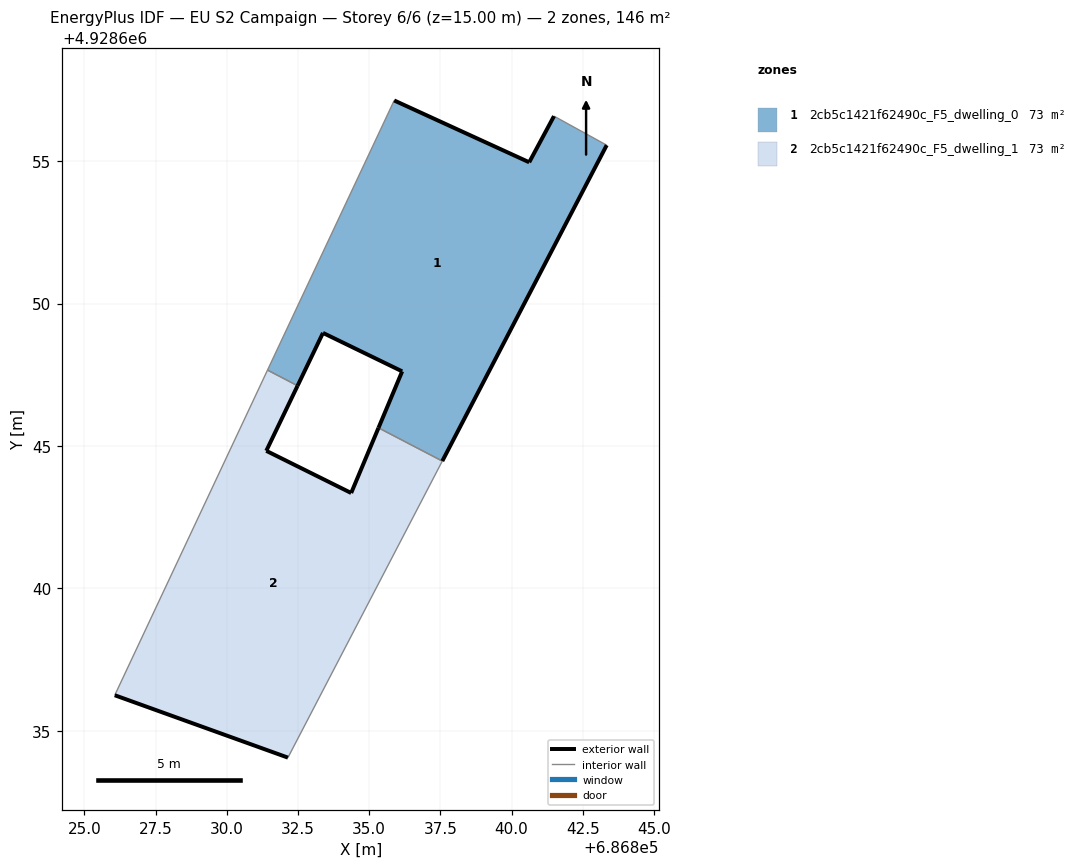
=== STOREY PLAN SPEC (per zone: floor XY polygon, exterior-wall plan segments, windows/doors) ===
zone 1: 2cb5c1421f62490c_F5_dwelling_0  (73.0 m²)
  floor: (686837.57, 4928644.47) (686843.34, 4928655.56) (686841.49, 4928656.58) (686840.62, 4928654.96) (686835.88, 4928657.13) (686831.43, 4928647.67) (686832.49, 4928647.12) (686833.38, 4928648.97) (686836.16, 4928647.62) (686835.33, 4928645.64)
  exterior wall: (686840.62, 4928654.96) – (686841.49, 4928656.58)  [1.8 m]
  exterior wall: (686843.34, 4928655.56) – (686837.57, 4928644.47)  [12.5 m]
  exterior wall: (686835.33, 4928645.64) – (686836.16, 4928647.62)  [2.2 m]
  exterior wall: (686836.16, 4928647.62) – (686833.38, 4928648.97)  [3.1 m]
  exterior wall: (686833.38, 4928648.97) – (686832.49, 4928647.12)  [2.1 m]
  exterior wall: (686835.88, 4928657.13) – (686840.62, 4928654.96)  [5.2 m]
  interior walls: 4
zone 2: 2cb5c1421f62490c_F5_dwelling_1  (73.0 m²)
  floor: (686832.15, 4928634.06) (686837.57, 4928644.47) (686835.33, 4928645.64) (686834.37, 4928643.35) (686831.39, 4928644.83) (686832.49, 4928647.12) (686831.43, 4928647.67) (686826.07, 4928636.25)
  exterior wall: (686832.49, 4928647.12) – (686831.39, 4928644.83)  [2.5 m]
  exterior wall: (686831.39, 4928644.83) – (686834.37, 4928643.35)  [3.3 m]
  exterior wall: (686834.37, 4928643.35) – (686835.33, 4928645.64)  [2.5 m]
  exterior wall: (686832.15, 4928634.06) – (686826.07, 4928636.25)  [6.5 m]
  interior walls: 4

=== DERIVED (storey summary) ===
Building: EU S2 Campaign
Storey: 6 of 6  (floor level z = 15.00 m)
Storey gross floor area: 146.0 m²
Zones on this storey: 2
  - 2cb5c1421f62490c_F5_dwelling_0: floor 73.0 m²; exterior wall 26.9 m (80.6 m²); WWR 0.0%
  - 2cb5c1421f62490c_F5_dwelling_1: floor 73.0 m²; exterior wall 14.8 m (44.4 m²); WWR 0.0%
Zone adjacency (shared interzone walls):
  - 2cb5c1421f62490c_F5_dwelling_0 ↔ 2cb5c1421f62490c_F5_dwelling_1